Run: headless pygame with SDL's dummy video driver; simulated clock (each Clock.tick advances the game by its frame time, no real sleeping); random seed 0; keys injected as events and as key.get_pressed() state; no mouse input.
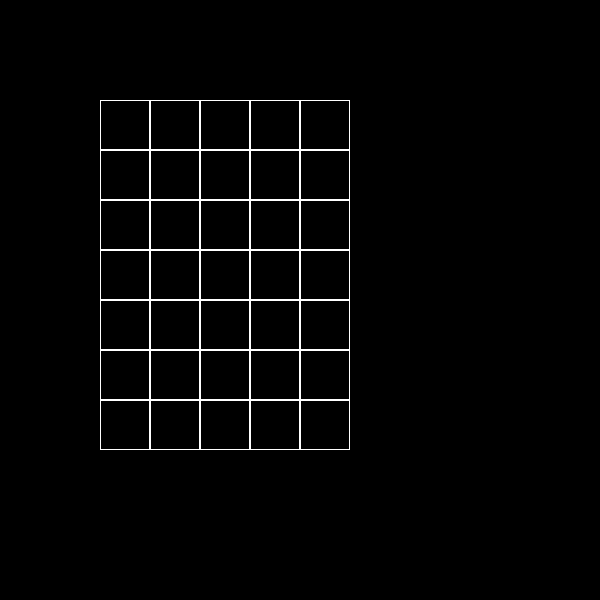
Frame 1 of 4 · flips 1–60 · no input
Frame 2 of 4 · flips 61–180 · tapped SPACE, RETURN · held RIGHT (→), D · screen unchanged from frame 1, image omitted
Frame 3 of 4 · flips 181–300 · held DOWN (↓), S · screen unchanged from frame 2, image omitted
Frame 4 of 4 · flips 301–420 · held LEFT (←), A, UP (↑), W · screen unchanged from frame 3, image omitted

The pygame program that drew these frames:

import pygame


class Board:
    def __init__(self, width, height):
        self.width = width
        self.height = height
        self.board = [[0] * width for _ in range(height)]
        self.left = 10
        self.top = 10
        self.cell_size = 30

    def set_view(self, left, top, cell_size):
        self.left = left
        self.top = top
        self.cell_size = cell_size

    def render(self, screen):
        for y in range(self.height):
            for x in range(self.width):
                pygame.draw.rect(screen, pygame.Color(255, 255, 255), (
                    x * self.cell_size + self.left, y * self.cell_size + self.top, self.cell_size,
                    self.cell_size), 1)


board = Board(5, 7)
running = True
size = 600, 600
board.set_view(100, 100, 50)
screen = pygame.display.set_mode(size)
while running:
    for event in pygame.event.get():
        if event.type == pygame.QUIT:
            running = False
    screen.fill((0, 0, 0))
    board.render(screen)
    pygame.display.flip()
